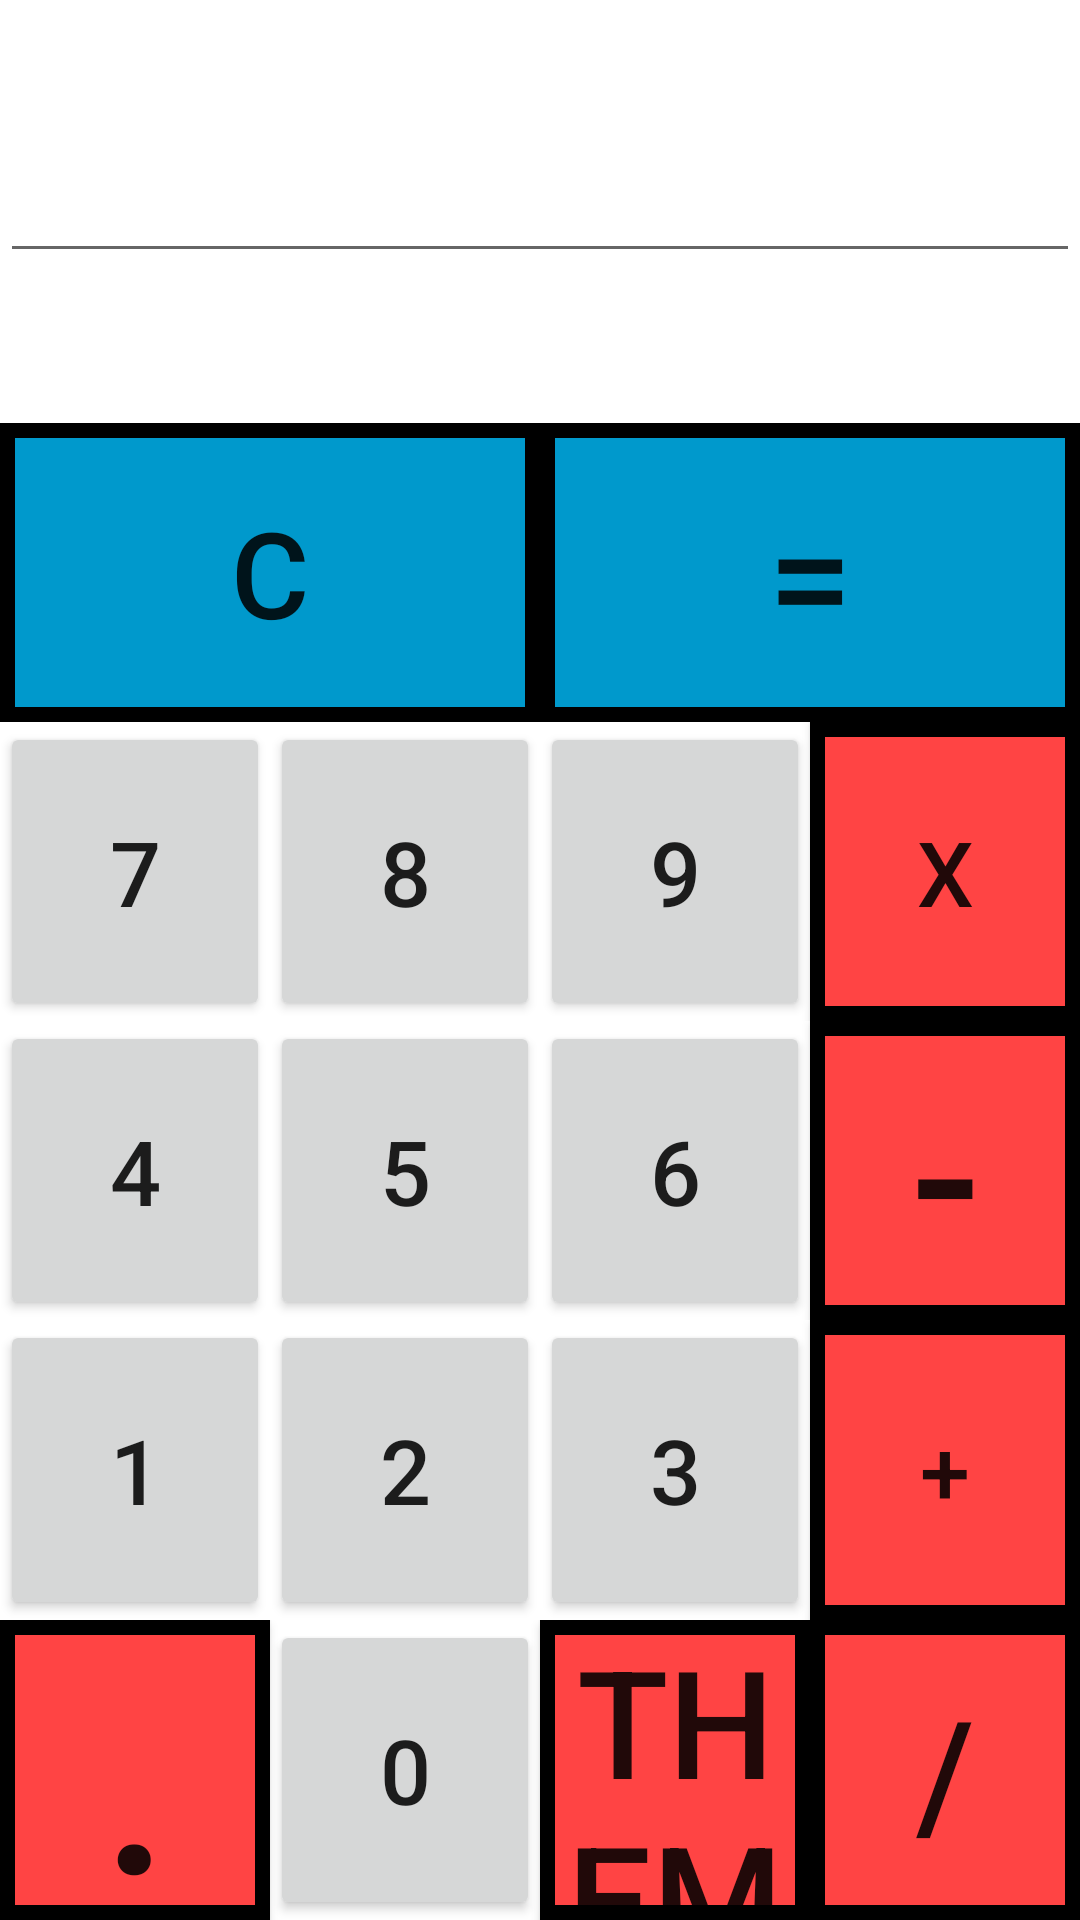

This screen was rendered from an Android layout file. Write that file and the resources it references.
<!-- AndroidManifest.xml: application theme AppTheme -->
<!-- res/layout/activity_main.xml -->
<?xml version="1.0" encoding="utf-8"?>
<LinearLayout
    xmlns:android="http://schemas.android.com/apk/res/android"
    xmlns:app="http://schemas.android.com/apk/res-auto"
    xmlns:tools="http://schemas.android.com/tools"
    android:layout_width="match_parent"
    android:layout_height="match_parent"
    android:orientation="vertical"
    android:background="@drawable/kek"
    tools:context=".MainActivity">

    <LinearLayout
        android:layout_width="match_parent"
        android:layout_height="wrap_content"
        android:layout_weight="2">

        <EditText
            android:id="@+id/edit1"
            android:layout_width="match_parent"
            android:layout_height="wrap_content"
            android:layout_gravity="center"/>


    </LinearLayout>

    <LinearLayout
        android:layout_width="match_parent"
        android:layout_height="0dp"
        android:orientation="vertical"
        android:layout_weight="10">

        <LinearLayout
            android:layout_width="match_parent"
            android:layout_height="0dp"
            android:layout_weight="1">

            <androidx.appcompat.widget.AppCompatButton
                android:id="@+id/clear"
                android:layout_width="0dp"
                android:layout_height="match_parent"
                android:layout_weight="1"
                android:background="@drawable/button_border"
                android:text="@string/txt1_1"
                android:textSize="40sp" />

            <androidx.appcompat.widget.AppCompatButton
                android:id="@+id/equal"
                android:layout_width="0dp"
                android:layout_height="match_parent"
                android:layout_weight="1"
                android:background="@drawable/button_border"
                android:text="@string/txt2"
                android:textSize="50sp"/>

        </LinearLayout>
        <LinearLayout
            android:layout_width="match_parent"
            android:layout_height="0dp"
            android:layout_weight="1">

            <Button
                android:id="@+id/btn7"
                android:layout_width="0dp"
                android:layout_height="match_parent"
                android:layout_weight="1"
                android:text="@string/txt3"
                android:textSize="30sp"/>

            <Button
                android:id="@+id/btn8"
                android:layout_width="0dp"
                android:layout_height="match_parent"
                android:layout_weight="1"
                android:text="@string/txt4"
                android:textSize="30sp"/>

            <Button
                android:id="@+id/btn9"
                android:layout_width="0dp"
                android:layout_height="match_parent"
                android:layout_weight="1"
                android:text="@string/txt5"
                android:textSize="30sp"/>

            <androidx.appcompat.widget.AppCompatButton
                android:id="@+id/multiply"
                android:layout_width="0dp"
                android:layout_height="match_parent"
                android:layout_weight="1"
                android:textSize="30sp"
                android:background="@drawable/but_border"
                android:text="@string/txt6" />

        </LinearLayout>

        <LinearLayout
            android:layout_width="match_parent"
            android:layout_height="0dp"
            android:layout_weight="1">

            <Button
                android:id="@+id/btn4"
                android:layout_width="0dp"
                android:layout_height="match_parent"
                android:layout_weight="1"
                android:text="@string/txt7"
                android:textSize="30sp" />

            <Button
                android:id="@+id/btn5"
                android:layout_width="0dp"
                android:layout_height="match_parent"
                android:layout_weight="1"
                android:text="@string/txt8"
                android:textSize="30sp" />

            <Button
                android:id="@+id/btn6"
                android:layout_width="0dp"
                android:layout_height="match_parent"
                android:layout_weight="1"
                android:text="@string/txt9"
                android:textSize="30sp" />

            <androidx.appcompat.widget.AppCompatButton
                android:id="@+id/minus"
                android:layout_width="0dp"
                android:layout_height="match_parent"
                android:layout_weight="1"
                android:textSize="70sp"
                android:background="@drawable/but_border"
                android:text="@string/txt10" />

        </LinearLayout>

        <LinearLayout
            android:layout_width="match_parent"
            android:layout_height="0dp"
            android:layout_weight="1">

            <Button
                android:id="@+id/btn1"
                android:layout_width="0dp"
                android:layout_height="match_parent"
                android:layout_weight="1"
                android:text="@string/txt11"
                android:textSize="30sp" />

            <Button
                android:id="@+id/btn2"
                android:layout_width="0dp"
                android:layout_height="match_parent"
                android:layout_weight="1"
                android:text="@string/txt12"
                android:textSize="30sp" />

            <Button
                android:id="@+id/btn3"
                android:layout_width="0dp"
                android:layout_height="match_parent"
                android:layout_weight="1"
                android:text="@string/txt13"
                android:textSize="30sp" />

            <androidx.appcompat.widget.AppCompatButton
                android:id="@+id/plus"
                android:layout_width="0dp"
                android:layout_height="match_parent"
                android:layout_weight="1"
                android:textSize="30sp"
                android:background="@drawable/but_border"
                android:text="@string/txt14" />

        </LinearLayout>

        <LinearLayout
            android:layout_width="match_parent"
            android:layout_height="0dp"
            android:layout_weight="1">

            <androidx.appcompat.widget.AppCompatButton
                android:id="@+id/decimal"
                android:layout_width="0dp"
                android:layout_height="match_parent"
                android:layout_weight="1"
                android:textSize="80sp"
                android:background="@drawable/but_border"
                android:text="@string/txt15"/>

            <Button
                android:id="@+id/btn0"
                android:layout_width="0dp"
                android:layout_height="match_parent"
                android:layout_weight="1"
                android:text="@string/txt16"
                android:textSize="30sp" />

            <androidx.appcompat.widget.AppCompatButton
                android:id="@+id/pow"
                android:layout_width="0dp"
                android:layout_height="match_parent"
                android:layout_weight="1"
                android:textSize="50sp"
                android:text="@string/txtxtx"
                android:background="@drawable/but_border"/>

            <androidx.appcompat.widget.AppCompatButton
                android:id="@+id/division"
                android:layout_width="0dp"
                android:layout_height="match_parent"
                android:layout_weight="1"
                android:textSize="50sp"
                android:text="@string/txt18"
                android:background="@drawable/but_border" />

        </LinearLayout>

    </LinearLayout>

</LinearLayout>
<!-- resources referenced by this layout -->
<resources>
  <!-- drawable but_border (drawable) -->
  <?xml version="1.0" encoding="utf-8"?>
  <shape xmlns:android="http://schemas.android.com/apk/res/android"
      android:shape="rectangle" >
  
      <solid android:color="#ffff4444" />
  
      <stroke
          android:width="5dp"
          android:color="#FF000000" />
  
  </shape>
  <!-- drawable button_border (drawable) -->
  <?xml version="1.0" encoding="utf-8"?>
  <shape xmlns:android="http://schemas.android.com/apk/res/android"
      android:shape="rectangle" >
  
      <solid android:color="#ff0099cc" />
  
      <stroke
          android:width="5dp"
          android:color="#FF000000" />
  
  </shape>
  <string name="txt10">-</string>
  <string name="txt11">1</string>
  <string name="txt12">2</string>
  <string name="txt13">3</string>
  <string name="txt14">+</string>
  <string name="txt15">.</string>
  <string name="txt16">0</string>
  <string name="txt18">/</string>
  <string name="txt1_1">C</string>
  <string name="txt2">=</string>
  <string name="txt3">7</string>
  <string name="txt4">8</string>
  <string name="txt5">9</string>
  <string name="txt6">X</string>
  <string name="txt7">4</string>
  <string name="txt8">5</string>
  <string name="txt9">6</string>
  <string name="txtxtx">Theme</string>
  <style name="AppTheme" parent="Theme.MaterialComponents.Light.DarkActionBar">
          
          <item name="colorPrimary">@color/colorPrimary</item>
          <item name="colorPrimaryDark">@color/colorPrimaryDark</item>
          <item name="colorAccent">@color/colorAccent</item>
      </style>
  <color name="colorPrimary">#FF6200EE</color>
  <color name="colorPrimaryDark">#3700B3</color>
  <color name="colorAccent">#FF03DAC5</color>
</resources>
